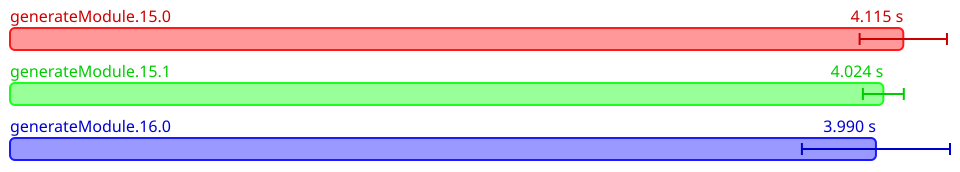

Data behind this chart, as committed beside it:
Name, Mean (ps), 2*Stdev (ps), Allocated, Copied, Peak Memory
All.generateModule.15.0, 4115472145600, 201196726362, 7756037587, 893595268, 36700160
All.generateModule.15.1, 4023504495200, 94257149656, 7774675793, 912000660, 36700160
All.generateModule.16.0, 3989513391200, 341117596456, 7858422364, 931276582, 37748736
